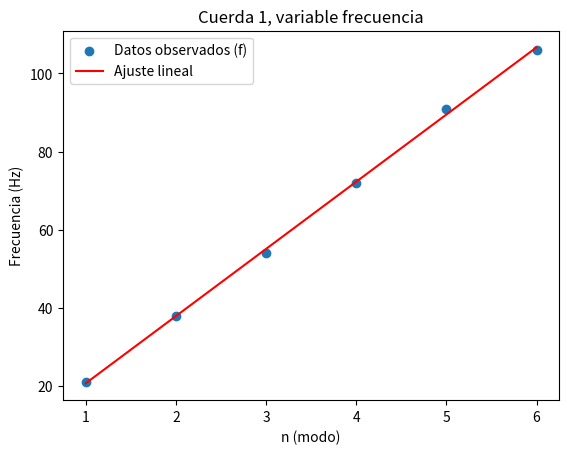
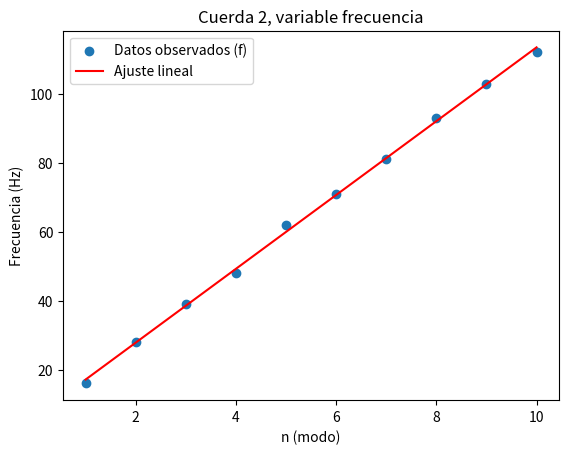
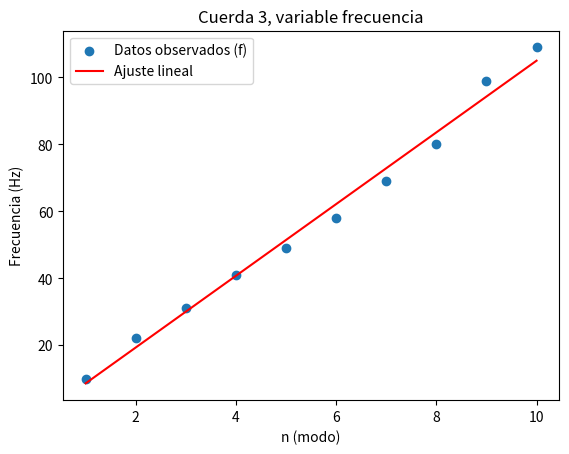
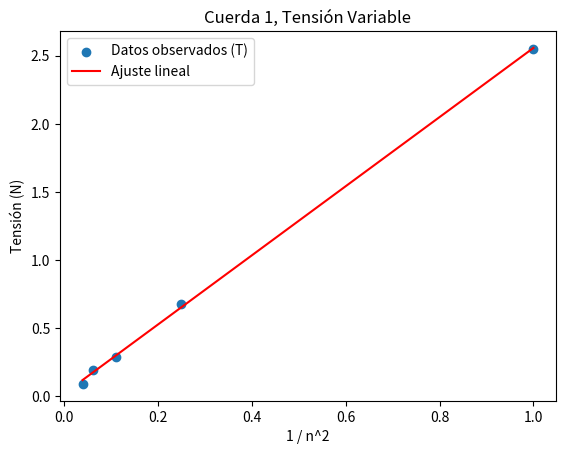
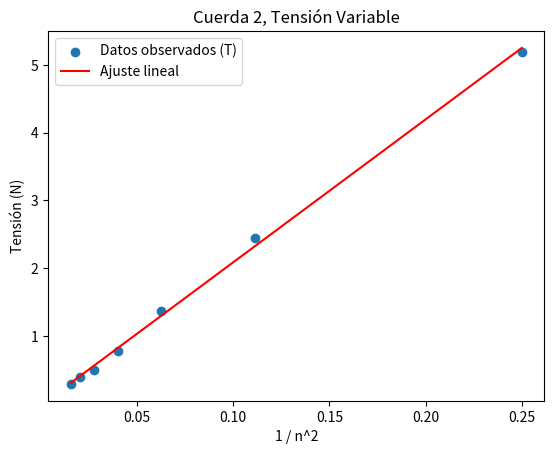
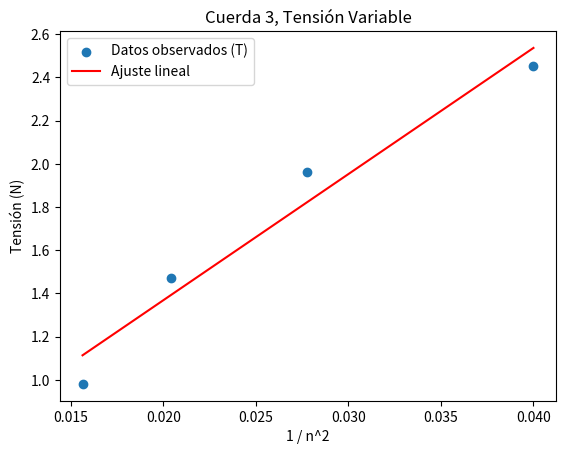

These charts were generated, in order, by the following Python code:
import numpy as np
import matplotlib.pyplot as plt
from pathlib import Path

# ========================
# Configuración general
# ========================

CARPETA_FIGURAS = Path("figuras_ondas_estacionarias")
GUARDAR_GRAFICOS = True
MOSTRAR_GRAFICOS = False

np.set_printoptions(precision=4, suppress=False)


# ========================
# Funciones generales
# ========================

def ajuste_lineal(x, y):
    """Ajusta y = a x + b y devuelve polinomio, malla, pendiente e intercepto."""
    coefs = np.polyfit(x, y, 1)
    p = np.poly1d(coefs)
    x_list = np.linspace(np.min(x), np.max(x), 1000)
    a, b = coefs
    return p, x_list, a, b


def error_porcentual(valor_obs, valor_ref):
    """Calcula error porcentual absoluto respecto a un valor de referencia."""
    return np.abs((valor_obs - valor_ref) / valor_ref) * 100


def guardar_o_mostrar(fig, archivo):
    """Guarda y/o muestra la figura según la configuración global."""
    if GUARDAR_GRAFICOS:
        CARPETA_FIGURAS.mkdir(exist_ok=True)
        fig.savefig(CARPETA_FIGURAS / archivo, dpi=100)
    if MOSTRAR_GRAFICOS:
        plt.show()
    plt.close(fig)


# ========================
# Escenarios físicos
# ========================

def escenario_tension_variable(datos):
    """
    Escenario: frecuencia fija, tensión observada.

    De la relación de ondas estacionarias
        f_n = n/(2L) sqrt(T/mu),
    si f se mantiene fija, entonces
        T = 4 L^2 f^2 mu (1/n^2).

    Por eso se grafica T versus 1/n^2.
    """
    n = datos["modos"].astype(float)
    T_obs = datos["medida_obs"].astype(float)
    L, f, mu_ref = datos.get("L"), datos.get("fijo"), datos.get("mu")

    # Eje linealizado
    x = 1 / n**2
    y = T_obs

    # Ajuste lineal
    p, x_list, a, b = ajuste_lineal(x, y)
    y_fit = p(x)

    # Densidad lineal por pendiente, si están dadas las constantes
    mu_est = None
    err_mu_pct = None
    T_esperada = None
    err_T_teorica_pct = None

    if L is not None and f is not None:
        mu_est = a / (4 * L**2 * f**2)
        if mu_ref is not None:
            err_mu_pct = error_porcentual(mu_est, mu_ref)
            T_esperada = 4 * L**2 * f**2 * mu_ref / n**2
            err_T_teorica_pct = error_porcentual(T_obs, T_esperada)

    err_ajuste_pct = error_porcentual(y, y_fit)

    # Resultados en consola
    print(f"\n[{datos['nombre']}]")
    print("Pendiente a =", a)
    print("Intercepto b =", b)
    if mu_est is not None:
        print("mu (ajuste) =", mu_est)
    if mu_ref is not None:
        print("mu (ref)    =", mu_ref)
    if err_mu_pct is not None:
        print("Error % mu =", err_mu_pct)
    print("Errores % respecto al ajuste lineal en T:", err_ajuste_pct)
    if err_T_teorica_pct is not None:
        print("Errores % respecto a T esperada:", err_T_teorica_pct)

    # Gráfico
    fig = plt.figure(figsize=(6.4, 4.8), dpi=100)
    plt.scatter(x, y, label="Datos observados (T)")
    plt.plot(x_list, p(x_list), "r", label="Ajuste lineal")
    plt.xlabel("1 / n^2")
    plt.ylabel("Tensión (N)")
    plt.title(datos["nombre"])
    plt.legend()
    guardar_o_mostrar(fig, datos["archivo"])

    return {
        "nombre": datos["nombre"],
        "pendiente": a,
        "intercepto": b,
        "mu_ajuste": mu_est,
        "mu_ref": mu_ref,
        "error_mu_pct": err_mu_pct,
        "error_ajuste_pct": err_ajuste_pct,
    }


def escenario_frecuencia_variable(datos):
    """
    Escenario: tensión fija, frecuencia observada.

    De la relación de ondas estacionarias
        f_n = n/(2L) sqrt(T/mu),
    si T se mantiene fija, entonces f_n es proporcional a n.

    Por eso se grafica f versus n.
    """
    n = datos["modos"].astype(float)
    f_obs = datos["medida_obs"].astype(float)
    L, T, mu_ref = datos.get("L"), datos.get("fijo"), datos.get("mu")

    # Eje linealizado
    x = n
    y = f_obs

    # Ajuste lineal
    p, x_list, s, b = ajuste_lineal(x, y)
    y_fit = p(x)

    # Densidad lineal por pendiente, si están dadas las constantes
    mu_est = None
    err_mu_pct = None
    f_esperada = None
    err_f_teorica_pct = None

    if L is not None and T is not None:
        mu_est = T / (4 * L**2 * s**2)
        if mu_ref is not None:
            err_mu_pct = error_porcentual(mu_est, mu_ref)
            f_esperada = np.sqrt(T / mu_ref) * n / (2 * L)
            err_f_teorica_pct = error_porcentual(f_obs, f_esperada)

    err_ajuste_pct = error_porcentual(y, y_fit)

    # Resultados en consola
    print(f"\n[{datos['nombre']}]")
    print("Pendiente s =", s)
    print("Intercepto b =", b)
    if mu_est is not None:
        print("mu (ajuste) =", mu_est)
    if mu_ref is not None:
        print("mu (ref)    =", mu_ref)
    if err_mu_pct is not None:
        print("Error % mu =", err_mu_pct)
    print("Errores % respecto al ajuste lineal en f:", err_ajuste_pct)
    if err_f_teorica_pct is not None:
        print("Errores % respecto a f esperada:", err_f_teorica_pct)

    # Gráfico
    fig = plt.figure(figsize=(6.4, 4.8), dpi=100)
    plt.scatter(x, y, label="Datos observados (f)")
    plt.plot(x_list, p(x_list), "r", label="Ajuste lineal")
    plt.xlabel("n (modo)")
    plt.ylabel("Frecuencia (Hz)")
    plt.title(datos["nombre"])
    plt.legend()
    guardar_o_mostrar(fig, datos["archivo"])

    return {
        "nombre": datos["nombre"],
        "pendiente": s,
        "intercepto": b,
        "mu_ajuste": mu_est,
        "mu_ref": mu_ref,
        "error_mu_pct": err_mu_pct,
        "error_ajuste_pct": err_ajuste_pct,
    }


# ========================
# Datos experimentales
# ========================

# Protocolo 1: tensión variable, frecuencia fija.
# Estos datos corresponden a los gráficos tension_variable_1, 2 y 3.
datos_tension_variable = [
    {
        "nombre": "Cuerda 1, Tensión Variable",
        "modos": np.array([1, 2, 3, 4, 5]),
        "medida_obs": np.array([2.55, 0.68, 0.29, 0.19, 0.09]),  # Tensión en N
        "L": 0.9,          # Longitud en m
        "fijo": 62,        # Frecuencia fija en Hz
        "mu": 1 / 10 * 0.44 / 145,  # Densidad lineal de referencia en kg/m
        "archivo": "tension_variable_1.png",
    },
    {
        "nombre": "Cuerda 2, Tensión Variable",
        "modos": np.array([2, 3, 4, 5, 6, 7, 8]),
        "medida_obs": np.array([5.19, 2.45, 1.37, 0.78, 0.49, 0.39, 0.29]),  # Tensión en N
        "L": 1.0,          # Longitud en m
        "fijo": 41,        # Frecuencia fija en Hz
        "mu": 1 / 10 * 6.39 / 123,  # Densidad lineal de referencia en kg/m
        "archivo": "tension_variable_2.png",
    },
    {
        "nombre": "Cuerda 3, Tensión Variable",
        "modos": np.array([5, 6, 7, 8]),
        "medida_obs": np.array([2.452, 1.962, 1.471, 0.981]),  # Tensión en N
        "L": 1.0,          # Longitud en m
        "fijo": 44,        # Frecuencia fija en Hz
        "mu": 1 / 10 * 14.7 / 119,  # Densidad lineal de referencia en kg/m
        "archivo": "tension_variable_3.png",
    },
]

# Protocolo 2: frecuencia variable, tensión fija.
# Estos datos corresponden a los gráficos frecuencia_variable_1, 2 y 3.
# Si se desea estimar mu en estos casos, completar L, fijo=T y mu con las
# constantes experimentales reportadas para cada cuerda.
datos_frecuencia_variable = [
    {
        "nombre": "Cuerda 1, variable frecuencia",
        "modos": np.array([1, 2, 3, 4, 5, 6]),
        "medida_obs": np.array([21, 38, 54, 72, 91, 106]),  # Frecuencia en Hz
        "L": None,
        "fijo": None,  # Tensión fija en N
        "mu": None,
        "archivo": "frecuencia_variable_1.png",
    },
    {
        "nombre": "Cuerda 2, variable frecuencia",
        "modos": np.array([1, 2, 3, 4, 5, 6, 7, 8, 9, 10]),
        "medida_obs": np.array([16, 28, 39, 48, 62, 71, 81, 93, 103, 112]),  # Frecuencia en Hz
        "L": None,
        "fijo": None,  # Tensión fija en N
        "mu": None,
        "archivo": "frecuencia_variable_2.png",
    },
    {
        "nombre": "Cuerda 3, variable frecuencia",
        "modos": np.array([1, 2, 3, 4, 5, 6, 7, 8, 9, 10]),
        "medida_obs": np.array([10, 22, 31, 41, 49, 58, 69, 80, 99, 109]),  # Frecuencia en Hz
        "L": None,
        "fijo": None,  # Tensión fija en N
        "mu": None,
        "archivo": "frecuencia_variable_3.png",
    },
]


# ========================
# Ejecución del análisis
# ========================

def main():
    resultados = []

    print("\n============================")
    print("Frecuencia variable, tensión fija")
    print("============================")
    for datos in datos_frecuencia_variable:
        resultados.append(escenario_frecuencia_variable(datos))

    print("\n============================")
    print("Tensión variable, frecuencia fija")
    print("============================")
    for datos in datos_tension_variable:
        resultados.append(escenario_tension_variable(datos))

    if GUARDAR_GRAFICOS:
        print(f"\nGráficos guardados en: {CARPETA_FIGURAS.resolve()}")

    return resultados


if __name__ == "__main__":
    main()
